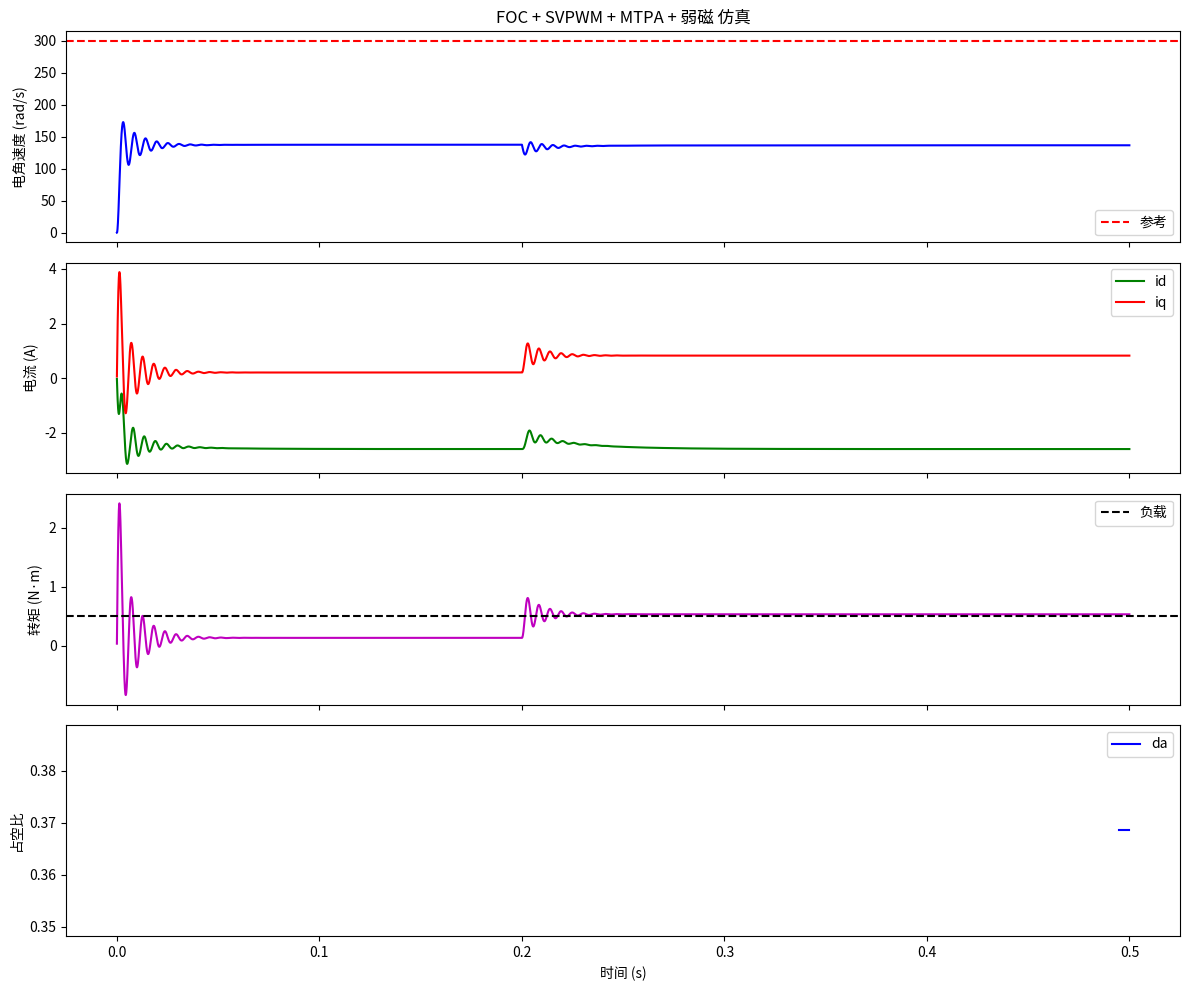

The matplotlib source for this figure: (Note: this script raises an exception after producing the figure.)
#!/usr/bin/env python3
"""
高级电机控制仿真
- FOC (磁场定向控制)
- SVPWM (空间矢量脉宽调制)
- 弱磁控制
- 最大转矩电流比 (MTPA)
"""

import numpy as np
import matplotlib.pyplot as plt
from dataclasses import dataclass
from typing import Tuple

# ============================================================
# 1. Clarke / Park 变换
# ============================================================

def clarke_transform(ia: float, ib: float, ic: float) -> Tuple[float, float]:
    """abc → αβ"""
    alpha = (2/3) * (ia - 0.5*ib - 0.5*ic)
    beta  = (2/3) * (np.sqrt(3)/2*ib - np.sqrt(3)/2*ic)
    return alpha, beta

def inv_clarke(alpha: float, beta: float) -> Tuple[float, float, float]:
    """αβ → abc"""
    ia = alpha
    ib = -0.5*alpha + np.sqrt(3)/2*beta
    ic = -0.5*alpha - np.sqrt(3)/2*beta
    return ia, ib, ic

def park_transform(alpha: float, beta: float, theta: float) -> Tuple[float, float]:
    """αβ → dq"""
    d = alpha*np.cos(theta) + beta*np.sin(theta)
    q = -alpha*np.sin(theta) + beta*np.cos(theta)
    return d, q

def inv_park(d: float, q: float, theta: float) -> Tuple[float, float]:
    """dq → αβ"""
    alpha = d*np.cos(theta) - q*np.sin(theta)
    beta  = d*np.sin(theta) + q*np.cos(theta)
    return alpha, beta


# ============================================================
# 2. PI 控制器
# ============================================================

@dataclass
class PIController:
    kp: float = 1.0
    ki: float = 0.1
    integral: float = 0.0
    out_min: float = -1e6
    out_max: float = 1e6

    def update(self, ref: float, fb: float, dt: float) -> float:
        err = ref - fb
        self.integral += err * dt
        out = self.kp * err + self.ki * self.integral
        # anti-windup
        if out > self.out_max:
            out = self.out_max
            self.integral -= err * dt
        elif out < self.out_min:
            out = self.out_min
            self.integral -= err * dt
        return out


# ============================================================
# 3. SVPWM
# ============================================================

def svpwm(v_alpha: float, v_beta: float, v_dc: float, f_pwm: float) -> Tuple[float, float, float]:
    """
    空间矢量 PWM
    返回三相占空比 (0~1)
    """
    # 逆Clarke
    va = v_alpha
    vb = -0.5*v_alpha + np.sqrt(3)/2*v_beta
    vc = -0.5*v_alpha - np.sqrt(3)/2*v_beta

    # 归一化
    vmax = v_dc / 2
    va_n = np.clip(va / vmax, -1, 1)
    vb_n = np.clip(vb / vmax, -1, 1)
    vc_n = np.clip(vc / vmax, -1, 1)

    # 扇区判断 + 占空比 (简化版)
    # 等效零序注入
    v_zero = -(max(va_n, vb_n, vc_n) + min(va_n, vb_n, vc_n)) / 2
    da = np.clip((va_n + v_zero + 1) / 2, 0, 1)
    db = np.clip((vb_n + v_zero + 1) / 2, 0, 1)
    dc = np.clip((vc_n + v_zero + 1) / 2, 0, 1)
    return da, db, dc


# ============================================================
# 4. PMSM 电机模型
# ============================================================

@dataclass
class PMSMMotor:
    Rs: float = 0.5          # 定子电阻 Ω
    Ld: float = 5e-3        # d轴电感 H
    Lq: float = 8e-3        # q轴电感 H
    psi_f: float = 0.1      # 永磁磁链 Wb
    p: int = 4              # 极对数
    J: float = 1e-4         # 转动惯量 kg·m²
    B: float = 1e-3         # 摩擦系数
    id: float = 0.0
    iq: float = 0.0
    omega_e: float = 0.0    # 电角速度
    theta_e: float = 0.0    # 电角度

    def step(self, vd: float, vq: float, tl: float, dt: float) -> Tuple[float, float]:
        """一个电气周期"""
        # dq 电压方程
        did = (vd - self.Rs*self.id + self.Lq*self.p*self.omega_e*self.iq) / self.Ld * dt
        diq = (vq - self.Rs*self.iq - self.Ld*self.p*self.omega_e*self.id
               - self.psi_f*self.p*self.omega_e) / self.Lq * dt
        self.id += did
        self.iq += diq

        # 电磁转矩
        te = 1.5 * self.p * (self.psi_f * self.iq + (self.Ld - self.Lq)*self.id*self.iq)

        # 机械方程
        omega_m = self.omega_e / self.p
        d_omega = (te - tl - self.B*omega_m) / self.J * dt
        omega_m += d_omega
        self.omega_e = omega_m * self.p

        self.theta_e += self.omega_e * dt
        self.theta_e %= 2*np.pi
        return self.omega_e, te


# ============================================================
# 5. MTPA (最大转矩电流比)
# ============================================================

def mtpa(i_ref: float, Ld: float, Lq: float, psi_f: float, p: int) -> Tuple[float, float]:
    """
    最大转矩电流比策略
    对于表贴式 (Ld≈Lq): id=0
    对于凸极式 (Ld<Lq): id = psi_f/(4*(Lq-Ld)) - sqrt((psi_f/(4*(Lq-Ld)))^2 + i_ref^2/2)
    """
    if abs(Lq - Ld) < 1e-9:
        return 0.0, i_ref
    ratio = psi_f / (4 * (Lq - Ld))
    id_ref = ratio - np.sqrt(ratio**2 + i_ref**2 / 2)
    iq_ref = np.sqrt(i_ref**2 - id_ref**2) if i_ref**2 > id_ref**2 else i_ref
    return id_ref, iq_ref


# ============================================================
# 6. 弱磁控制
# ============================================================

def flux_weakening(v_limit: float, iq: float, omega: float,
                   Rs: float, Ld: float, Lq: float, psi_f: float) -> float:
    """
    弱磁策略：当电压饱和时计算 d 轴去磁电流
    v_limit: 最大电压幅值 (V_dc/sqrt(3))
    返回 id_ref
    """
    if omega < 1e-3:
        return 0.0
    # v = sqrt((Rs*id - omega*Lq*iq)^2 + (Rs*iq + omega*Ld*id + omega*psi_f)^2)
    # 简化为电压圆约束
    emf_q = omega * psi_f
    max_vq = np.sqrt(max(v_limit**2 - (omega*Lq*iq)**2, 0))
    id_ref = (max_vq - emf_q) / (omega * Ld) if omega * Ld > 1e-9 else 0.0
    return min(id_ref, 0.0)  # 弱磁时 id 必须为负


# ============================================================
# 7. 仿真主循环
# ============================================================

def run_foc_simulation():
    """运行完整 FOC 仿真"""
    dt = 1e-5       # 10μs
    f_pwm = 20e3    # 20kHz
    t_end = 0.5
    steps = int(t_end / dt)

    motor = PMSMMotor()
    pi_id = PIController(kp=5.0, ki=200.0, out_min=-48, out_max=48)
    pi_iq = PIController(kp=5.0, ki=200.0, out_min=-48, out_max=48)
    pi_speed = PIController(kp=0.5, ki=10.0, out_min=-10, out_max=10)

    v_dc = 48.0
    speed_ref = 300.0  # rad/s (电角速度)

    # 记录
    log_t, log_id, log_iq, log_speed, log_te = [], [], [], [], []
    sample_every = int(1 / f_pwm / dt)  # 每个 PWM 周期采样

    load_torque = 0.1  # N·m

    for i in range(steps):
        t = i * dt

        # 速度环 (每10个PWM周期更新)
        if i % (10 * sample_every) == 0:
            iq_ref = pi_speed.update(speed_ref, motor.omega_e, 10/f_pwm)
            iq_ref = np.clip(iq_ref, -10, 10)

        # MTPA
        id_ref, iq_ref_adj = mtpa(iq_ref, motor.Ld, motor.Lq, motor.psi_f, motor.p)

        # 弱磁判断
        v_limit = v_dc / np.sqrt(3)
        v_needed = motor.omega_e * motor.psi_f
        if v_needed > v_limit * 0.9:
            id_ref = flux_weakening(v_limit, iq_ref_adj, motor.omega_e,
                                    motor.Rs, motor.Ld, motor.Lq, motor.psi_f)

        # dq 电流环
        vd = pi_id.update(id_ref, motor.id, dt)
        vq = pi_iq.update(iq_ref_adj, motor.iq, dt)

        # 反 Park → SVPWM
        valpha, vbeta = inv_park(vd, vq, motor.theta_e)
        da, db, dc = svpwm(valpha, vbeta, v_dc, f_pwm)

        # 等效电压 (简化: 直接用 dq 电压驱动电机)
        omega, te = motor.step(vd, vq, load_torque, dt)

        # 记录
        if i % sample_every == 0:
            log_t.append(t)
            log_id.append(motor.id)
            log_iq.append(motor.iq)
            log_speed.append(motor.omega_e)
            log_te.append(te)

        # 0.2s 加载
        if t > 0.2:
            load_torque = 0.5

    # --- 绘图 ---
    fig, axes = plt.subplots(4, 1, figsize=(12, 10), sharex=True)

    axes[0].plot(log_t, log_speed, 'b-')
    axes[0].axhline(speed_ref, color='r', linestyle='--', label='参考')
    axes[0].set_ylabel('电角速度 (rad/s)')
    axes[0].legend()
    axes[0].set_title('FOC + SVPWM + MTPA + 弱磁 仿真')

    axes[1].plot(log_t, log_id, 'g-', label='id')
    axes[1].plot(log_t, log_iq, 'r-', label='iq')
    axes[1].set_ylabel('电流 (A)')
    axes[1].legend()

    axes[2].plot(log_t, log_te, 'm-')
    axes[2].axhline(load_torque, color='k', linestyle='--', label='负载')
    axes[2].set_ylabel('转矩 (N·m)')
    axes[2].legend()

    # SVPWM 占空比 (最后100个采样)
    axes[3].plot(log_t[-100:], [svpwm(
        *inv_park(pi_id.update(0, 0, dt), pi_iq.update(0, 0, dt), 0),
        v_dc, f_pwm)[0] for _ in range(100)], 'b-', label='da')
    axes[3].set_ylabel('占空比')
    axes[3].set_xlabel('时间 (s)')
    axes[3].legend()

    plt.tight_layout()
    plt.savefig('./nuedc-asset-library/15_simulation/foc_result.png', dpi=150)
    plt.show()
    print("✅ FOC 仿真完成")


# ============================================================
# 8. MTPA 曲线分析
# ============================================================

def plot_mtpa_curve():
    """绘制 MTPA 曲线"""
    i_range = np.linspace(0, 10, 100)
    Ld, Lq, psi_f = 5e-3, 8e-3, 0.1

    ids, iqs = [], []
    for i_ref in i_range:
        id_ref, iq_ref = mtpa(i_ref, Ld, Lq, psi_f, 4)
        ids.append(id_ref)
        iqs.append(iq_ref)

    plt.figure(figsize=(8, 6))
    plt.plot(ids, iqs, 'b-', linewidth=2)
    plt.xlabel('Id (A)')
    plt.ylabel('Iq (A)')
    plt.title('最大转矩电流比 (MTPA) 曲线')
    plt.grid(True)
    plt.savefig('./nuedc-asset-library/15_simulation/mtpa_curve.png', dpi=150)
    plt.show()


# ============================================================
# 9. 弱磁区域分析
# ============================================================

def plot_flux_weakening_region():
    """绘制弱磁区域工作特性"""
    omega_range = np.linspace(100, 2000, 200)
    v_dc = 48.0
    v_limit = v_dc / np.sqrt(3)
    Rs, Ld, Lq, psi_f = 0.5, 5e-3, 8e-3, 0.1

    id_fw = []
    iq_max = []
    for w in omega_range:
        iq_limit = v_limit / (w * Lq) if w * Lq > 1e-9 else 100
        iq_max.append(min(iq_limit, 10))
        id_ref = flux_weakening(v_limit, 5, w, Rs, Ld, Lq, psi_f)
        id_fw.append(id_ref)

    fig, (ax1, ax2) = plt.subplots(1, 2, figsize=(12, 5))
    ax1.plot(omega_range, iq_max, 'r-', linewidth=2)
    ax1.set_xlabel('电角速度 (rad/s)')
    ax1.set_ylabel('最大 Iq (A)')
    ax1.set_title('弱磁区域 - 最大转矩')
    ax1.grid(True)

    ax2.plot(omega_range, id_fw, 'b-', linewidth=2)
    ax2.set_xlabel('电角速度 (rad/s)')
    ax2.set_ylabel('Id 弱磁电流 (A)')
    ax2.set_title('弱磁电流 vs 转速')
    ax2.grid(True)

    plt.tight_layout()
    plt.savefig('./nuedc-asset-library/15_simulation/flux_weakening.png', dpi=150)
    plt.show()


if __name__ == '__main__':
    print("=" * 60)
    print("  高级电机控制仿真 (FOC/SVPWM/MTPA/弱磁)")
    print("=" * 60)
    run_foc_simulation()
    plot_mtpa_curve()
    plot_flux_weakening_region()
    print("✅ 所有仿真完成")
